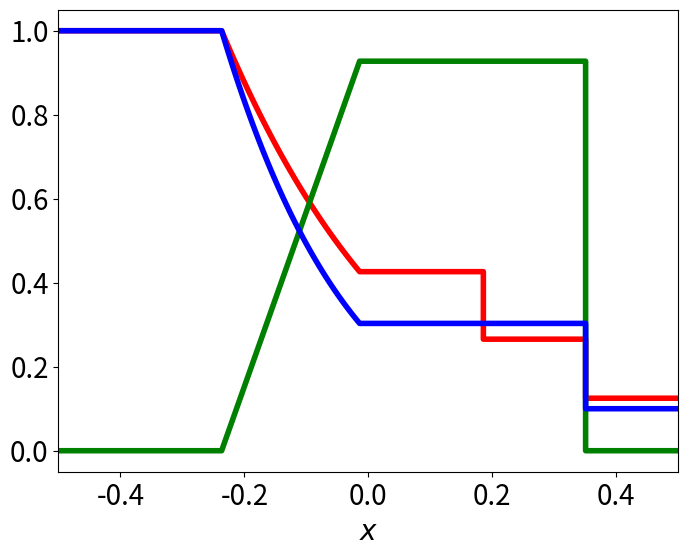

Recreate this plot in Python.
import numpy as np
import os

import matplotlib.pyplot as plt
import matplotlib.tri as tri

#preparation for the animation
from matplotlib.animation import ArtistAnimation
#from IPython.display import HTML
#from IPython.display import Image

def main():
    gam = 1.4
#    gam = 5.0/3.0
#    time = 0.15
    time = 0.2
    x0 = 0.0

    rhoL = 1.0
    velL = 0.0
    preL = 1.0

    rhoR = 0.125
    velR = 0.0
    preR = 0.1

#    rhoL = 1.0
#    velL = 0.0
#    preL = 1.0
#
#    rhoR = 0.125
#    velR = 0.0
#    preR = 0.1

    x, rho, vel, pre = ExactRiemanSolution(time, x0, gam, rhoL, velL, preL, rhoR, velR, preR)

    figA = plt.figure(figsize=(8,6))
    plt.rcParams['font.size']=20
    artistA = []
    ax1 = figA.add_subplot(1,1,1)

    ax1.set_xlim(-0.5,0.5)
    ax1.set_xlabel(r'$x$')
    im1 = ax1.plot(x,rho,'-',color='red',linewidth=4,label=r"$\rho$")
    im2 = ax1.plot(x,vel,'-',color='green',linewidth=4,label=r"$v$")
    im3 = ax1.plot(x,pre,'-',color='blue',linewidth=4,label=r"$P$")

    for i in range(len(x)):
        print(x[i], rho[i], vel[i], pre[i])


def ExactRiemanSolver(gam, rhoL, velL, preL, rhoR, velR, preR ):
    gamp1 = gam + 1.0
    gamm1 = gam - 1.0

    cL = np.sqrt(gam*preL*rhoL) 
    cR = np.sqrt(gam*preR*rhoR)

#    testP = 0.5*(preL + preR)
    testP = ( cR*preL + cL*preR - cR*cL*(velR - velL) )/(cR + cL)
    if testP<0: testP = 1e-8
    hantei = 10
    zR = 0.0
    zL = 0.0
    vR = 0.0
    vL = 0.0
    while abs(hantei) > 1e-4:
        if testP >= preL:   #shock
            wsqL = 0.5*cL**2*(gamp1*testP/preL + gamm1)/gam 
            wL = np.sqrt(wsqL) 
            zL = 2.0*wsqL*wL/(wsqL + cL**2)
        else: #rarefaction
            wL = gamm1/(2.0*gam)*(1.0 - testP/preL)/(1.0 - (testP/preL)**(gamm1/(2.0*gam)) )*cL
            zL = cL*(testP/preL)**(1.0 - gamm1/(2.0*gam))

        if testP >= preR:  #shock
            wsqR = 0.5*cR**2*(gamp1*testP/preR + gamm1)/gam 
            wR = np.sqrt(wsqR) 
            zR = 2.0*wsqR*wR/(wsqR + cR**2)
        else: #rarefunction
            wR = gamm1/(2.0*gam)*(1.0 - testP/preR)/(1.0 - (testP/preR)**(gamm1/(2.0*gam)) )*cR
            zR = cR*(testP/preR)**(1.0 - gamm1/(2.0*gam))


        vR = velR + (testP - preR)/(wR)
        vL = velL - (testP - preL)/(wL)

        hantei = zR*zL*( vR - vL )/( (zR + zL)*testP )
        testP = testP*(1.0 - hantei)



    return testP, (zL*vL + zR*vR)/(zL + zR)

def ExactRiemanSolution(time, x0, gam, rhoL, velL, preL, rhoR, velR, preR ):
    gamp1 = gam + 1.0
    gamm1 = gam - 1.0

    prest, velst = ExactRiemanSolver(gam, rhoL, velL, preL, rhoR, velR, preR )

    aL = np.sqrt(gam*preL/rhoL)
    aR = np.sqrt(gam*preR/rhoR)

    is_shock_L = prest > preL
    is_shock_R = prest > preR

    if is_shock_L: #shock
        rhostL = rhoL*(prest/preL + gamm1/gamp1)/( gamm1/gamp1*prest/preL + 1.0)
        sL = velL - aL*np.sqrt( ( gamp1*prest/preL + gamm1 )/(2.0*gam) )

    else: #rarefuction
        rhostL = rhoL*(prest/preL)**(1.0/gam)
        sL_head = velL - aL
        sL_tail = velst - np.sqrt(gam*prest/rhostL)

    if is_shock_R: #shock
        rhostR = rhoR*(prest/preR + gamm1/gamp1)/( gamm1/gamp1*prest/preR + 1.0)
        sR = velR + aR*np.sqrt( ( gamp1*prest/preR + gamm1 )/(2.0*gam) )

    else: #rarefuction
        rhostR = rhoR*(prest/preR)**(1.0/gam)
        sR_head = velR + aR
        sR_tail = velst + np.sqrt(gam*prest/rhostR)

#    print "rhostR =",  rhostR
#    print "rhostL =",  rhostL

    x_riem = []
    rho_riem = []
    vel_riem = []
    pre_riem = []

    n_rarefac = 64

    if is_shock_L:
        x_riem += [sL*time-0.5, sL*time, sL*time]
        rho_riem += [rhoL, rhoL, rhostL]
        vel_riem += [velL, velL, velst]
        pre_riem += [preL, preL, prest]
    else:
        x_riem += [sL_head*time - 0.5, sL_head*time]
        rho_riem += [rhoL,rhoL]
        vel_riem += [velL,velL]
        pre_riem += [preL,preL]

        dx = -(sL_head - sL_tail)*time/(n_rarefac-1.0)
        for i in range(n_rarefac):
            x0 = sL_head*time + i*dx
            x_riem.append(x0)
            rho_riem.append( rhoL*(2.0/gamp1 + gamm1/(gamp1*aL)*(velL - x0/time) )**(2.0/gamm1) )
            vel_riem.append( 2.0/gamp1*(aL + gamm1/2.0*velL + x0/time ) )
            pre_riem.append( preL*(2.0/gamp1 + gamm1/(gamp1*aL)*(velL - x0/time) )**(2.0*gam/gamm1) )

    #contact discontinuity
    x_riem += [velst*time, velst*time] 
    rho_riem += [rhostL, rhostR]
    vel_riem += [velst, velst]
    pre_riem += [prest, prest]

    if is_shock_R:
        x_riem += [sR*time, sR*time, sR*time + 0.5]
        rho_riem += [rhostR, rhoR, rhoR]
        vel_riem += [velst, velR, velR]
        pre_riem += [prest, preR, preR]
    else:
        dx = (sR_head - sR_tail)*time/(n_rarefac-1.0)
        for i in range(n_rarefac):
            x0 = sR_tail*time + i*dx
            x_riem.append(x0)
            rho_riem.append( rhoR*(2.0/gamp1 - gamm1/(gamp1*aR)*(velR - x0/time) )**(2.0/gamm1) )
            vel_riem.append( 2.0/gamp1*(-aR + gamm1/2.0*velR + x0/time ) )
            pre_riem.append( preR*(2.0/gamp1 - gamm1/(gamp1*aR)*(velR - x0/time) )**(2.0*gam/gamm1) )
        x_riem.append(sR_head*time+0.5)
        rho_riem.append(rhoR)
        vel_riem.append(velR)
        pre_riem.append(preR)


    return x_riem, rho_riem, vel_riem, pre_riem


def PreparationAnimation():
    global figA, artistA, ax1
    #set up for animation
    figA = plt.figure(figsize=(8,6))
    plt.rcParams['font.size']=20
    artistA = []
    ax1 = figA.add_subplot(1,1,1)

    #set up for animation
    figA = plt.figure(figsize=(8,6))
    plt.rcParams['font.size']=20
    artistA = []
    ax1 = figA.add_subplot(1,1,1)

def AddPictureToAnimation(time,x,rho,vel,pre): 
    global ax1, artistA
    ax1.set_xlim(-0.5,0.5)
    ax1.set_xlabel(r'$x$')
    im1 = ax1.plot(x,rho,'-',color='red',linewidth=4,label=r"$\rho$")
    im2 = ax1.plot(x,vel,'-',color='green',linewidth=4,label=r"$v$")
    im3 = ax1.plot(x,pre,'-',color='blue',linewidth=4,label=r"$P$")

    ax1.legend(loc='upper right') 
    
    figA.tight_layout()
    artistA.append(im1+im2+im3)

if __name__ == "__main__":
    main()
